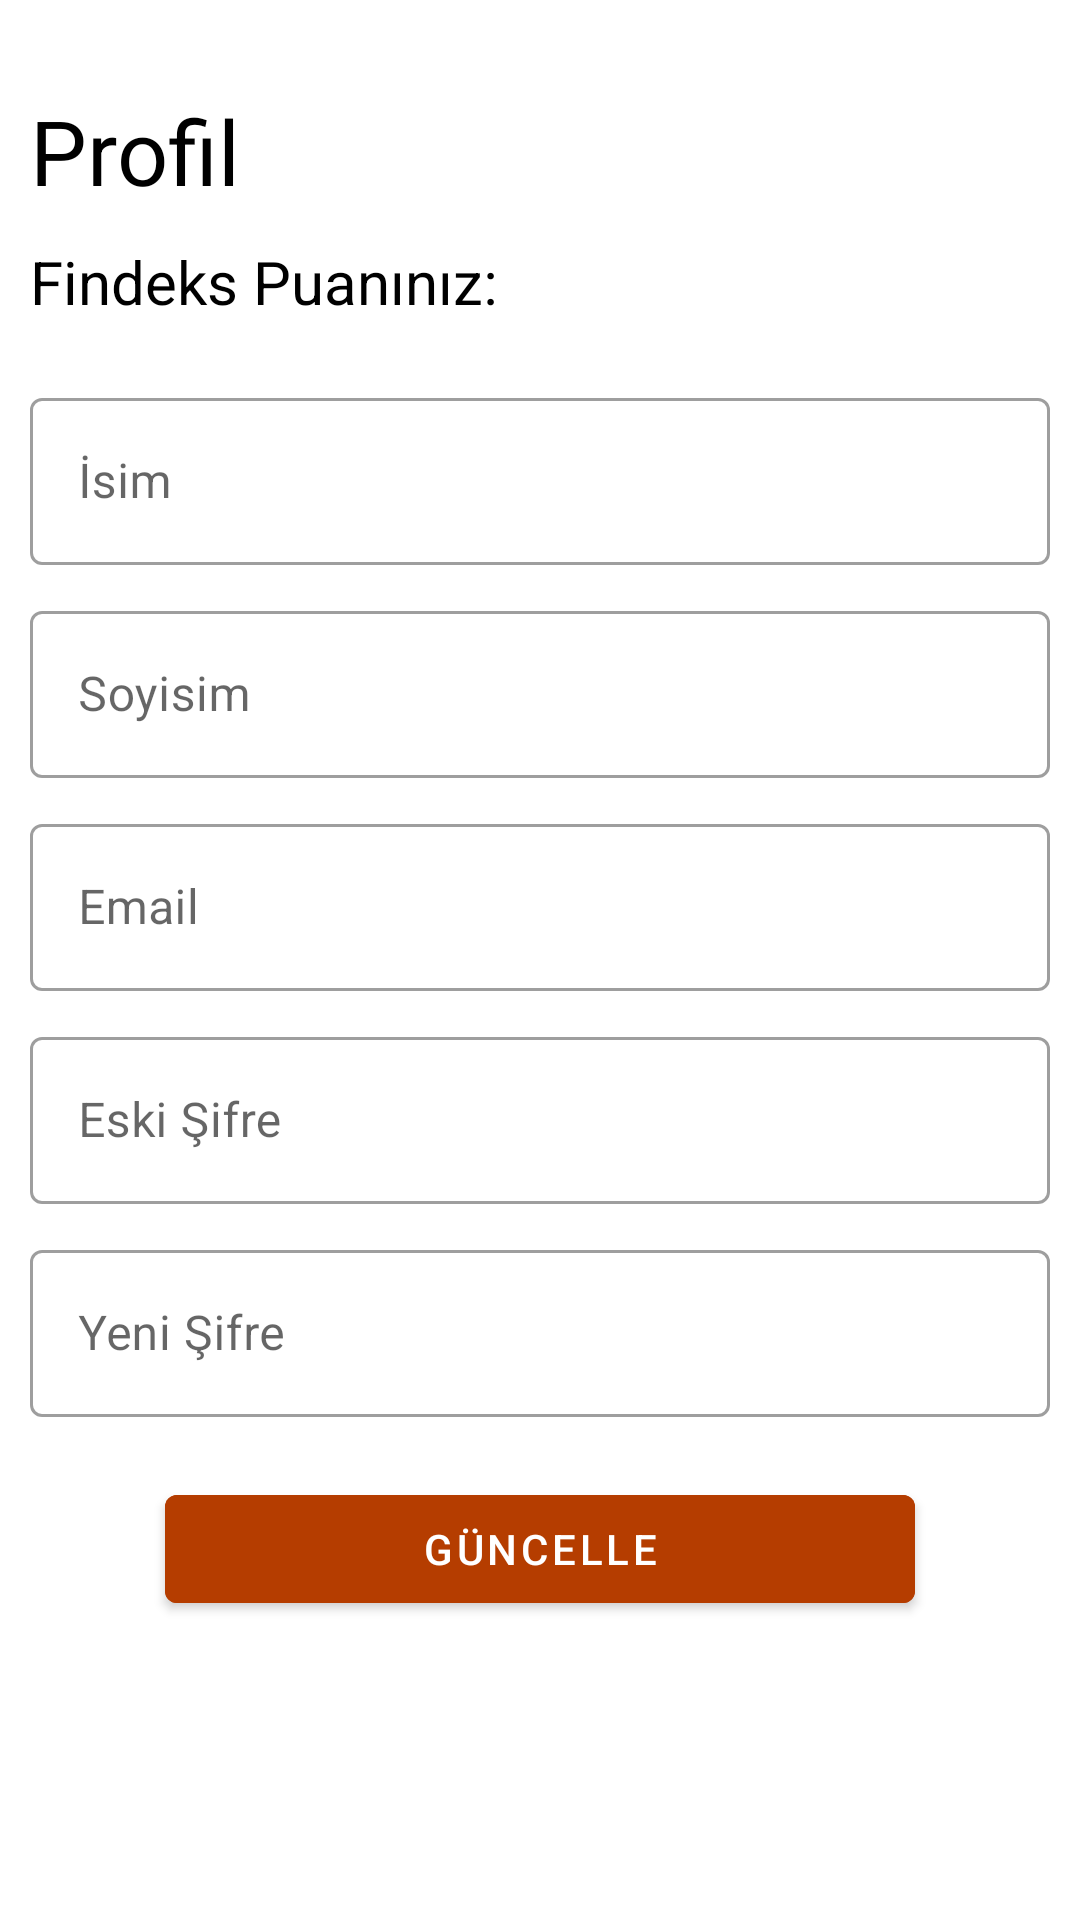

This screen was rendered from an Android layout file. Write that file and the resources it references.
<!-- AndroidManifest.xml: application theme AppTheme -->
<!-- res/layout/fragment_profile.xml -->
<?xml version="1.0" encoding="utf-8"?>
<androidx.constraintlayout.widget.ConstraintLayout xmlns:android="http://schemas.android.com/apk/res/android"
    android:layout_width="match_parent"
    android:layout_height="match_parent"
    android:padding="10dp"
    xmlns:app="http://schemas.android.com/apk/res-auto">
    
    <TextView
        android:id="@+id/profileText"
        android:layout_width="match_parent"
        android:layout_height="wrap_content"
        app:layout_constraintTop_toTopOf="parent"
        app:layout_constraintStart_toStartOf="parent"
        android:layout_marginTop="20dp"
        android:text="Profil"
        android:textSize="30sp"/>

    <TextView
        android:id="@+id/findeksText"
        android:layout_width="match_parent"
        android:layout_height="wrap_content"
        app:layout_constraintTop_toBottomOf="@id/profileText"
        app:layout_constraintStart_toStartOf="parent"
        android:layout_marginTop="10dp"
        android:text="Findeks Puanınız:"
        android:textSize="20sp"/>


    <com.google.android.material.textfield.TextInputLayout
        android:id="@+id/firstNameLayout"
        android:layout_width="match_parent"
        android:layout_height="wrap_content"
        app:layout_constraintTop_toBottomOf="@id/findeksText"
        app:layout_constraintStart_toStartOf="parent"
        android:layout_marginTop="20dp"
        style="@style/Widget.MaterialComponents.TextInputLayout.OutlinedBox"
        android:hint="İsim">

        <com.google.android.material.textfield.TextInputEditText
            android:id="@+id/firstName"
            android:layout_width="match_parent"
            android:layout_height="wrap_content"
            android:inputType="text"
            />

    </com.google.android.material.textfield.TextInputLayout>

    <com.google.android.material.textfield.TextInputLayout
        android:id="@+id/lastNameLayout"
        android:layout_width="match_parent"
        android:layout_height="wrap_content"
        app:layout_constraintTop_toBottomOf="@id/firstNameLayout"
        app:layout_constraintStart_toStartOf="parent"
        android:layout_marginTop="10dp"
        style="@style/Widget.MaterialComponents.TextInputLayout.OutlinedBox"
        android:hint="Soyisim">

        <com.google.android.material.textfield.TextInputEditText
            android:id="@+id/lastName"
            android:layout_width="match_parent"
            android:layout_height="wrap_content"
            android:inputType="text"
            />

    </com.google.android.material.textfield.TextInputLayout>
    
    <com.google.android.material.textfield.TextInputLayout
        android:id="@+id/emailLayout"
        android:layout_width="match_parent"
        android:layout_height="wrap_content"
        app:layout_constraintTop_toBottomOf="@id/lastNameLayout"
        app:layout_constraintStart_toStartOf="parent"
        android:layout_marginTop="10dp"
        style="@style/Widget.MaterialComponents.TextInputLayout.OutlinedBox"
        android:hint="Email">

        <com.google.android.material.textfield.TextInputEditText
            android:id="@+id/email"
            android:layout_width="match_parent"
            android:layout_height="wrap_content"
            android:inputType="textEmailAddress"/>

    </com.google.android.material.textfield.TextInputLayout>

    <com.google.android.material.textfield.TextInputLayout
        android:id="@+id/oldPasswordLayout"
        android:layout_width="match_parent"
        android:layout_height="wrap_content"
        app:layout_constraintTop_toBottomOf="@id/emailLayout"
        app:layout_constraintStart_toStartOf="parent"
        android:layout_marginTop="10dp"
        android:hint="Eski Şifre"
        style="@style/Widget.MaterialComponents.TextInputLayout.OutlinedBox">

        <com.google.android.material.textfield.TextInputEditText
            android:id="@+id/oldPassword"
            android:layout_width="match_parent"
            android:layout_height="wrap_content"
            android:inputType="textPassword"/>

    </com.google.android.material.textfield.TextInputLayout>

    <com.google.android.material.textfield.TextInputLayout
        android:id="@+id/newPasswordLayout"
        android:layout_width="match_parent"
        android:layout_height="wrap_content"
        app:layout_constraintTop_toBottomOf="@id/oldPasswordLayout"
        app:layout_constraintStart_toStartOf="parent"
        android:layout_marginTop="10dp"
        android:hint="Yeni Şifre"
        style="@style/Widget.MaterialComponents.TextInputLayout.OutlinedBox">

        <com.google.android.material.textfield.TextInputEditText
            android:id="@+id/newPassword"
            android:layout_width="match_parent"
            android:layout_height="wrap_content"
            android:inputType="textPassword"/>

    </com.google.android.material.textfield.TextInputLayout>

    <com.google.android.material.button.MaterialButton
        android:id="@+id/profileButton"
        android:layout_width="250dp"
        android:layout_height="wrap_content"
        android:backgroundTint="@color/primaryDarkColor"
        app:layout_constraintTop_toBottomOf="@id/newPasswordLayout"
        app:layout_constraintStart_toStartOf="parent"
        app:layout_constraintEnd_toEndOf="parent"
        android:text="Güncelle"
        android:layout_marginTop="20dp"/>

</androidx.constraintlayout.widget.ConstraintLayout>
<!-- resources referenced by this layout -->
<resources>
  <color name="primaryDarkColor">#b53d00</color>
  <style name="AppTheme" parent="Theme.MaterialComponents.Light.DarkActionBar">
          
          <item name="colorPrimary">@color/primaryColor</item>
          <item name="colorPrimaryDark">@color/primaryDarkColor</item>
          <item name="colorAccent">@color/secondaryDarkColor</item>
          <item name="android:textColor">@color/primaryTextColor</item>
      </style>
  <color name="primaryColor">#ef6c00</color>
  <color name="secondaryDarkColor">#a69b97</color>
  <color name="primaryTextColor">#000000</color>
</resources>
